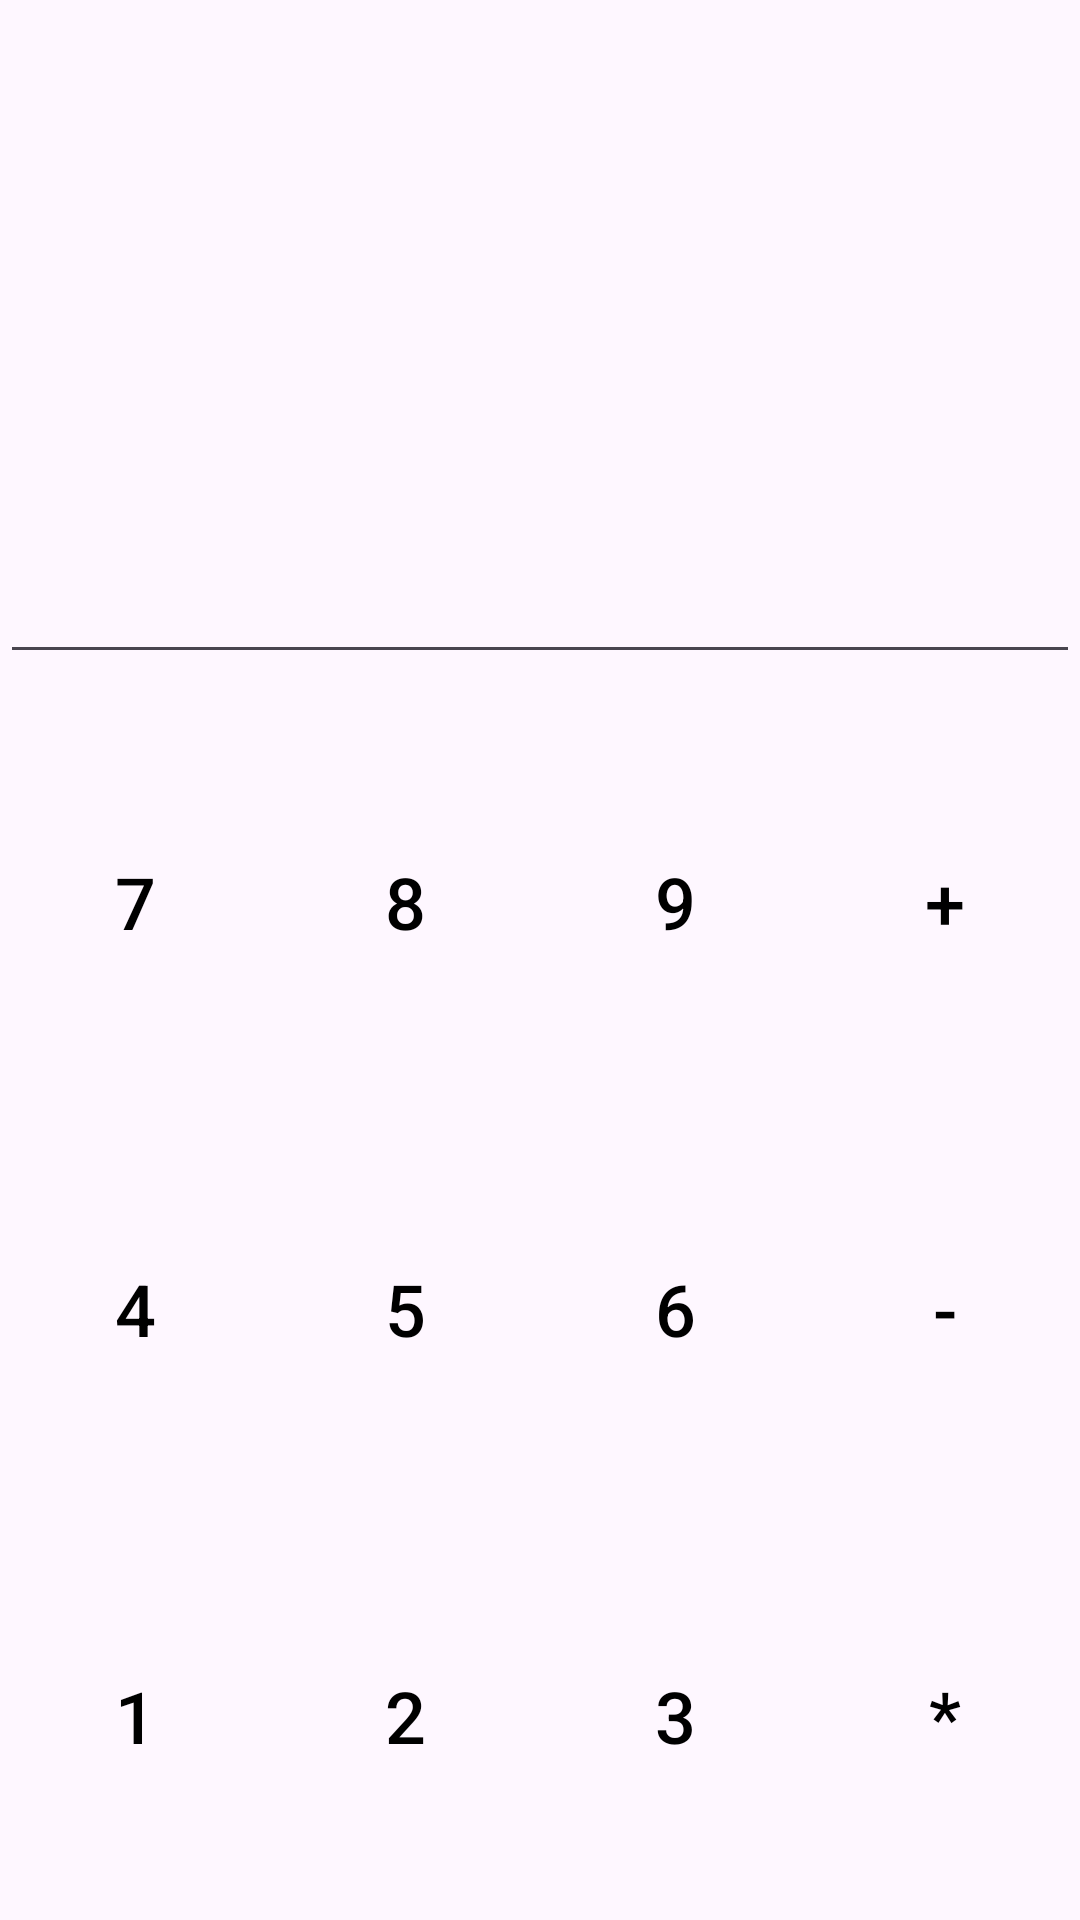

Produce the Android XML layout that renders to this screen, including the resource entries it uses.
<!-- AndroidManifest.xml: application theme Theme.Calculatorlayoutapp -->
<!-- res/layout/activity_linear_layout.xml -->
<?xml version="1.0" encoding="utf-8"?>
<LinearLayout xmlns:android="http://schemas.android.com/apk/res/android"
    android:layout_width="match_parent"
    android:layout_height="match_parent"
    xmlns:tools="http://schemas.android.com/tools"
    android:orientation="vertical"
    android:gravity="bottom">

    <EditText
        android:id="@+id/editText"
        android:layout_width="match_parent"
        android:layout_height="wrap_content"
        android:layout_marginBottom="8dp"
        android:layout_weight="2"
        android:textSize="24sp"
        tools:ignore="SpeakableTextPresentCheck" />


    <LinearLayout
        android:layout_width="match_parent"
        android:layout_height="wrap_content"
        android:layout_weight="1"
        android:orientation="horizontal">

        <Button
            android:id="@+id/button7"
            style="@style/Widget.AppCompat.Button"
            android:layout_width="0dp"
            android:layout_height="match_parent"
            android:layout_weight="1"
            android:background="?android:attr/selectableItemBackground"
            android:text="7"
            android:textColor="#000000"
            android:textSize="24sp" />

        <Button
            android:id="@+id/button8"
            style="@style/Widget.AppCompat.Button"
            android:layout_width="0dp"
            android:layout_height="match_parent"
            android:layout_weight="1"
            android:background="?android:attr/selectableItemBackground"
            android:text="8"
            android:textColor="#000000"
            android:textSize="24sp" />

        <Button
            android:id="@+id/button9"
            style="@style/Widget.AppCompat.Button"
            android:layout_width="0dp"
            android:layout_height="match_parent"
            android:layout_weight= "1"
            android:background="?android:attr/selectableItemBackground"
            android:text="9"
            android:textColor="#000000"
            android:textSize="24sp" />

        <Button
            android:id="@+id/buttonPlus"
            style="@style/Widget.AppCompat.Button"
            android:layout_width="0dp"
            android:layout_height="match_parent"
            android:layout_weight="1"
            android:background="?android:attr/selectableItemBackground"
            android:text="+"
            android:textColor="#000000"
            android:textSize="24sp" />
    </LinearLayout>

    <LinearLayout
        android:layout_width="match_parent"
        android:layout_height="wrap_content"
        android:layout_weight="1"
        android:orientation="horizontal">

        <Button
            android:id="@+id/button4"
            style="@style/Widget.AppCompat.Button"
            android:layout_width="0dp"
            android:layout_height="match_parent"
            android:layout_weight="1"
            android:background="?android:attr/selectableItemBackground"
            android:text="4"
            android:textColor="#000000"
            android:textSize="24sp" />

        <Button
            android:id="@+id/button5"
            style="@style/Widget.AppCompat.Button"
            android:layout_width="0dp"
            android:layout_height="match_parent"
            android:layout_weight="1"
            android:background="?android:attr/selectableItemBackground"
            android:text="5"
            android:textColor="#000000"
            android:textSize="24sp" />

        <Button
            android:id="@+id/button6"
            style="@style/Widget.AppCompat.Button"
            android:layout_width="0dp"
            android:layout_height="match_parent"
            android:layout_weight="1"
            android:background="?android:attr/selectableItemBackground"
            android:text="6"
            android:textColor="#000000"
            android:textSize="24sp" />

        <Button
            android:id="@+id/buttonMinus"
            style="@style/Widget.AppCompat.Button"
            android:layout_width="0dp"
            android:layout_height="match_parent"
            android:layout_weight="1"
            android:background="?android:attr/selectableItemBackground"
            android:text="-"
            android:textColor="#000000"
            android:textSize="24sp" />
    </LinearLayout>

    <LinearLayout
        android:layout_width="match_parent"
        android:layout_height="wrap_content"
        android:layout_weight="1"
        android:orientation="horizontal">

        <Button
            android:id="@+id/button1"
            style="@style/Widget.AppCompat.Button"
            android:layout_width="0dp"
            android:layout_height="match_parent"
            android:layout_weight="1"
            android:background="?android:attr/selectableItemBackground"
            android:text="1"
            android:textColor="#000000"
            android:textSize="24sp" />

        <Button
            android:id="@+id/button2"
            style="@style/Widget.AppCompat.Button"
            android:layout_width="0dp"
            android:layout_height="match_parent"
            android:layout_weight="1"
            android:background="?android:attr/selectableItemBackground"
            android:text="2"
            android:textColor="#000000"
            android:textSize="24sp" />

        <Button
            android:id="@+id/button3"
            style="@style/Widget.AppCompat.Button"
            android:layout_width="0dp"
            android:layout_height="match_parent"
            android:layout_weight="1"
            android:background="?android:attr/selectableItemBackground"
            android:text="3"
            android:textColor="#000000"
            android:textSize="24sp" />

        <Button
            android:id="@+id/buttonMultiply"
            style="@style/Widget.AppCompat.Button"
            android:layout_width="0dp"
            android:layout_height="match_parent"
            android:layout_weight="1"
            android:background="?android:attr/selectableItemBackground"
            android:text="*"
            android:textColor="#000000"
            android:textSize="24sp" />
    </LinearLayout>

</LinearLayout>
<!-- resources referenced by this layout -->
<resources>
  <style name="Theme.Calculatorlayoutapp" parent="Base.Theme.Calculatorlayoutapp" />
  <style name="Base.Theme.Calculatorlayoutapp" parent="Theme.Material3.DayNight.NoActionBar">
          
          
      </style>
</resources>
